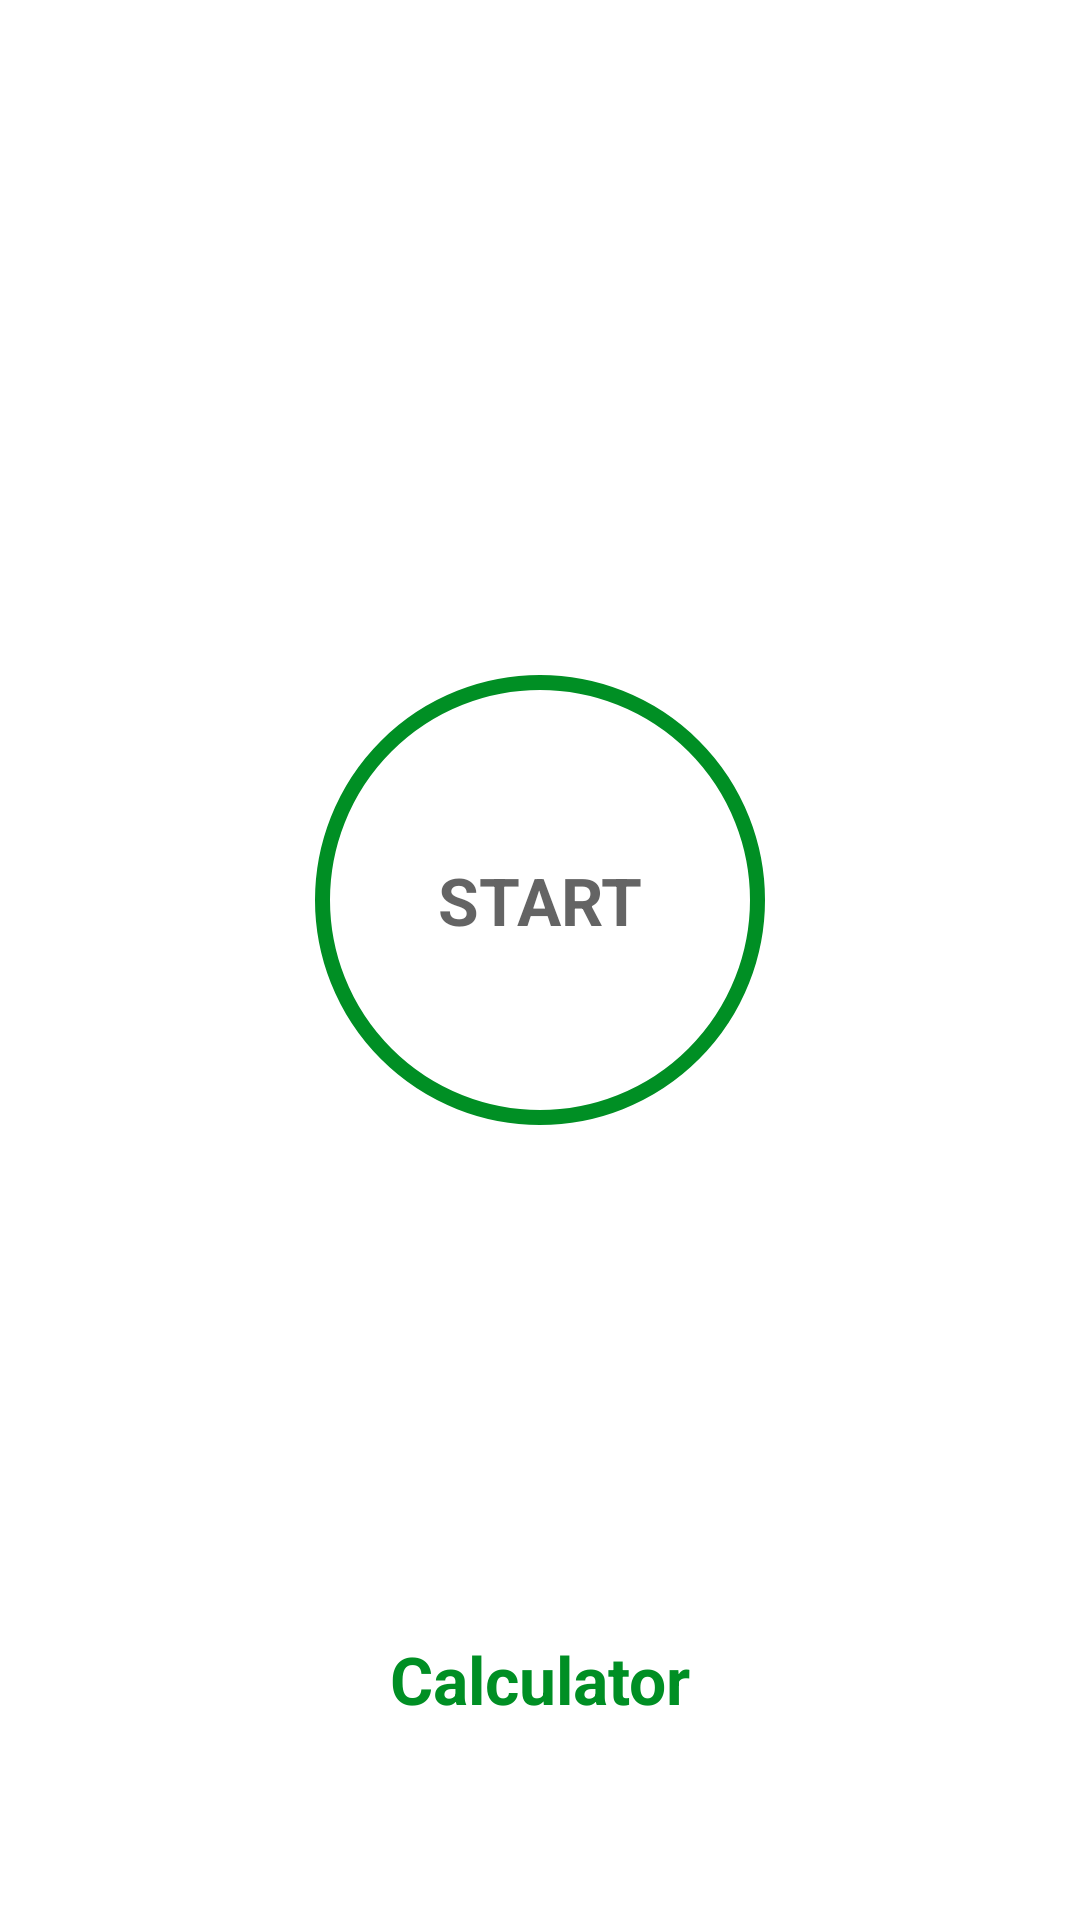

Here is an Android app screen rendered from its layout file. Give the layout XML and the strings, colors and styles it references.
<!-- AndroidManifest.xml: application theme myTheme.7MinuteWorkout -->
<!-- res/layout/activity_main.xml -->
<?xml version="1.0" encoding="utf-8"?>
<androidx.constraintlayout.widget.ConstraintLayout xmlns:android="http://schemas.android.com/apk/res/android"
    xmlns:app="http://schemas.android.com/apk/res-auto"
    xmlns:tools="http://schemas.android.com/tools"
    android:layout_width="match_parent"
    android:layout_height="match_parent"
    android:padding="@dimen/main_screen_padding"
    tools:context=".MainActivity">


    <ImageView
        android:id="@+id/myImageView"
        android:layout_width="match_parent"
        android:layout_height="220dp"
        android:src="@drawable/img_main_page"
        app:layout_constraintEnd_toEndOf="parent"
        app:layout_constraintStart_toStartOf="parent"
        app:layout_constraintTop_toBottomOf="@+id/flStart"
        app:layout_constraintTop_toTopOf="parent"
        android:contentDescription="@string/sevenminworkout" />

    <FrameLayout
        android:id="@+id/flStart"
        android:layout_width="150dp"
        android:layout_height="150dp"
        app:layout_constraintTop_toBottomOf="@+id/myImageView"
        app:layout_constraintStart_toStartOf="parent"
        app:layout_constraintEnd_toEndOf="parent"
        android:background="@drawable/item_color_accent_border_ripple_border"
        >

        <TextView
            android:layout_width="wrap_content"
            android:layout_height="wrap_content"
            android:text="@string/start_text"
            android:layout_gravity="center"
            android:textColor="@color/colorPrimary"
            android:textSize="@dimen/button_textSize"
            android:textStyle="bold"
            />


    </FrameLayout>

    <FrameLayout
        android:id="@+id/flBMI"
        android:layout_width="70dp"
        android:layout_height="70dp"
        app:layout_constraintTop_toBottomOf="@+id/flStart"
        app:layout_constraintStart_toStartOf="parent"
        app:layout_constraintEnd_toEndOf="parent"
        app:layout_constraintBottom_toBottomOf="parent"
        android:background="@drawable/item_circular_color_accent_background"
        >

        <TextView
            android:id="@+id/btnBMI"
            android:layout_width="wrap_content"
            android:layout_height="wrap_content"
            android:text="BMI"
            android:layout_gravity="center"
            android:textColor="@color/white"
            android:textSize="@dimen/button_textSize"
            android:textStyle="bold"
            />


    </FrameLayout>


    <TextView
        android:id="@+id/tvCalculator"
        android:layout_width="wrap_content"
        android:layout_height="wrap_content"
        android:text="Calculator"
        android:textSize="22sp"
        android:layout_marginTop="5dp"
        android:textColor="@color/colorAccent"
        android:textStyle="bold"
        app:layout_constraintEnd_toEndOf="@+id/flBMI"
        app:layout_constraintStart_toStartOf="@+id/flBMI"
        app:layout_constraintTop_toBottomOf="@+id/flBMI"
        />
</androidx.constraintlayout.widget.ConstraintLayout>
<!-- resources referenced by this layout -->
<resources>
  <color name="colorAccent">#008f24</color>
  <color name="colorPrimary">#B2212121</color>
  <color name="white">#FFFFFFFF</color>
  <dimen name="button_textSize">22sp</dimen>
  <dimen name="main_screen_padding">5dp</dimen>
  <!-- drawable item_color_accent_border_ripple_border (drawable) -->
  <?xml version="1.0" encoding="utf-8"?>
  <ripple xmlns:android="http://schemas.android.com/apk/res/android"
      android:color="@color/lightGrey">
      <item android:id="@android:id/mask">
          <shape android:shape="oval">
              <solid android:color="#000000"/>
          </shape>
      </item>
  
      <item android:drawable="@drawable/item_circular_color_accent_border"/>
  
  </ripple>
  <string name="sevenminworkout">SevenMinWorkout</string>
  <string name="start_text">START</string>
  <style name="myTheme.7MinuteWorkout" parent="Theme.MaterialComponents.DayNight.NoActionBar">
          
          <item name="colorPrimary">@color/purple_500</item>
          <item name="colorPrimaryVariant">@color/purple_700</item>
          <item name="colorOnPrimary">@color/white</item>
          
          <item name="colorSecondary">@color/teal_200</item>
          <item name="colorSecondaryVariant">@color/teal_700</item>
          <item name="colorOnSecondary">@color/black</item>
          
          <item name="android:statusBarColor" tools:targetApi="l">?attr/colorPrimaryVariant</item>
          
      </style>
  <color name="lightGrey">#c4c4c4</color>
  <!-- drawable item_circular_color_accent_border (drawable) -->
  <?xml version="1.0" encoding="utf-8"?>
  <shape xmlns:android="http://schemas.android.com/apk/res/android"
      android:shape="oval">
      <stroke android:color="@color/colorAccent"
          android:width="5dp"/>
      <solid android:color="@color/white"/>
  
  
  </shape>
  <color name="purple_500">#FF6200EE</color>
  <color name="purple_700">#FF3700B3</color>
  <color name="teal_200">#FF03DAC5</color>
  <color name="teal_700">#FF018786</color>
  <color name="black">#FF000000</color>
</resources>
